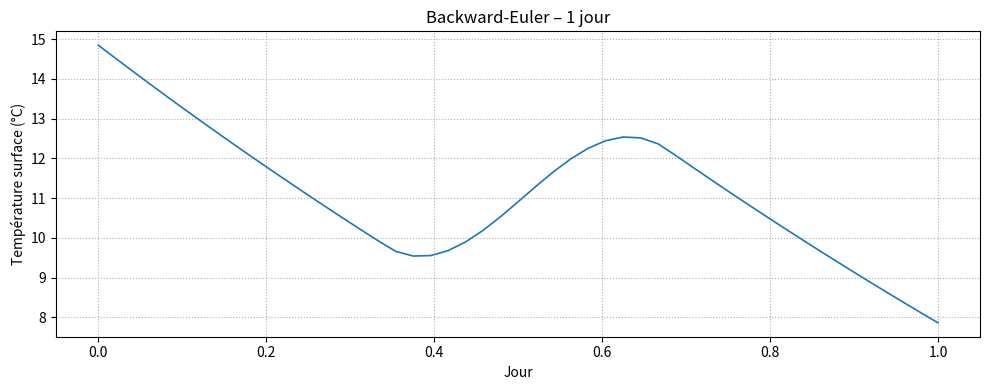
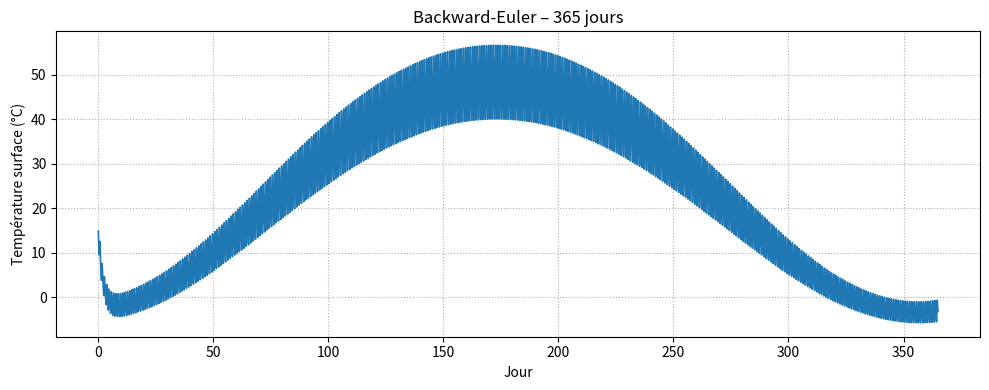

The matplotlib source for these figures, in order:
# ---------------------------------------------------------------
# Backward-Euler implicite pour l’équation 0-D de température
# Trace la courbe sur 1 jour (le 1er janvier) puis sur 1 an
# ---------------------------------------------------------------
import numpy as np
import matplotlib.pyplot as plt
from math import sin, cos, pi

# ---------- constantes & paramètres physiques ----------
S0    = 1361.0                     # constante solaire (W m-2)
sigma = 5.670374419e-8             # Stefan-Boltzmann
alpha = 0.25                       # albédo de surface
Tatm  = 253.15                     # atmosphère radiative (-20 °C)
C     = 8.36e5                     # capacité surfacique (J m-2 K-1)
lat   = np.radians(49.0)           # Paris 49° N

dt    = 1800.0                     # pas (30 min)

# ---------- outils solaires ----------
def declination(day):
    return np.radians(23.44) * np.sin(2*pi*(284+day)/365)

def cos_incidence(day, hour):
    δ = declination(day)
    H = np.radians(15*(hour-12))
    ci = np.sin(lat)*np.sin(δ) + np.cos(lat)*np.cos(δ)*np.cos(H)
    return max(ci, 0.0)

def phi_net(day, hour):
    return S0 * cos_incidence(day, hour) * (1-alpha)

def f_rhs(T, phinet):
    return (phinet + sigma*Tatm**4 - sigma*T**4) / C

# ---------- intégrateur Backward-Euler (Newton) ----------
def backward_euler(days, T0=288.0):
    N = int(days*24*3600/dt)
    times = np.arange(N+1)*dt
    T = np.empty(N+1);  T[0] = T0
    for k in range(N):
        t_sec   = k*dt
        day     = int(t_sec//86400) + 1
        hour    = (t_sec % 86400)/3600
        phi_n   = phi_net(day, hour)

        # Newton pour résoudre F(X) = X - T[k] - dt*f(X) = 0
        X = T[k]
        for _ in range(8):
            F  = X - T[k] - dt * f_rhs(X, phi_n)
            dF = 1 - dt * (-4*sigma*X**3 / C)
            X -= F / dF
            if abs(F) < 1e-6:
                break
        T[k+1] = X
    return times, T

def tracer(times, T, titre):
    plt.figure(figsize=(10,4))
    plt.plot(times/86400, T-273.15, lw=1.2)
    plt.xlabel("Jour")
    plt.ylabel("Température surface (°C)")
    plt.title(titre)
    plt.grid(ls=":")
    plt.tight_layout()
    plt.show()

if __name__ == "__main__":
    for jours in (1, 365):
        t, T = backward_euler(jours)
        tracer(t, T, f"Backward-Euler – {jours} jour{'s' if jours>1 else ''}")
